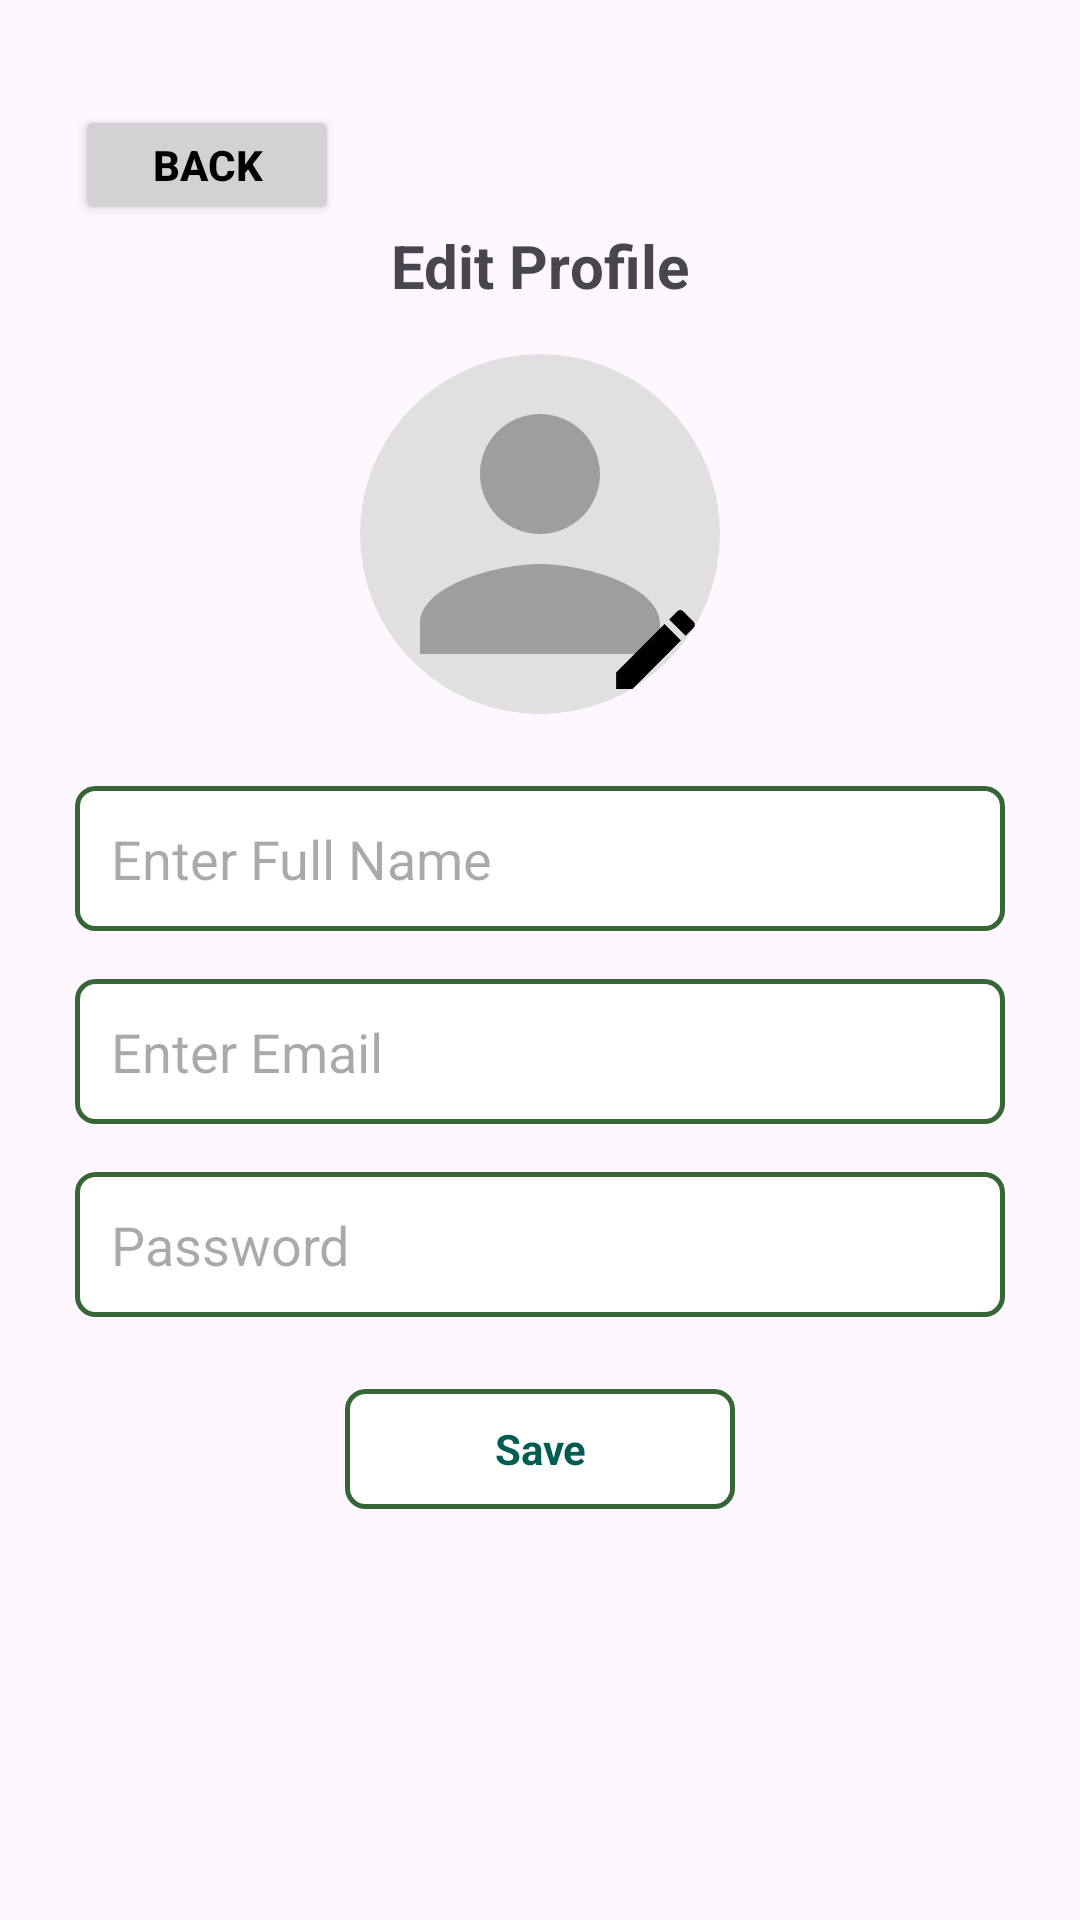

The Android layout XML behind this screen, and the referenced resources:
<!-- AndroidManifest.xml: application theme Theme.BookZoo -->
<!-- res/layout/activity_profile_edit.xml -->
<?xml version="1.0" encoding="utf-8"?>
<RelativeLayout xmlns:android="http://schemas.android.com/apk/res/android"
    xmlns:app="http://schemas.android.com/apk/res-auto"
    xmlns:tools="http://schemas.android.com/tools"
    android:id="@+id/main"
    android:layout_width="match_parent"
    android:layout_height="match_parent"
    android:padding="25dp"
    tools:context=".ProfileEdit">


    <LinearLayout
        android:layout_width="match_parent"
        android:layout_height="wrap_content"
        android:layout_marginTop="10dp"
        android:gravity="center_horizontal"
        android:orientation="vertical">

        <Button

            android:id="@+id/back_button"
            android:layout_width="wrap_content"
            android:layout_height="40dp"
            android:layout_gravity="start"
            android:backgroundTint="@color/grey"
            android:text="Back"
            android:textColor="@color/black"
            android:textStyle="bold" />


        <TextView
            android:id="@+id/title"
            android:layout_width="wrap_content"
            android:layout_height="wrap_content"
            android:layout_marginBottom="16dp"
            android:text="Edit Profile"
            android:textSize="20sp"
            android:textStyle="bold" />


        <RelativeLayout
            android:layout_width="120dp"
            android:layout_height="120dp"
            android:layout_marginBottom="24dp">

            <ImageView
                android:id="@+id/profile_image"
                android:layout_width="match_parent"
                android:layout_height="match_parent"
                android:background="@drawable/circle_background"
                android:scaleType="centerCrop"
                android:src="@drawable/ic_profile2" />

            <TextView
                android:id="@+id/edit_image_icon"
                android:layout_width="35dp"
                android:layout_height="35dp"
                android:layout_alignParentEnd="true"
                android:layout_alignParentBottom="true"
                android:layout_margin="4dp"
                android:background="@drawable/ic_edit"
                android:clickable="true"
                android:contentDescription="Edit Photo"
                android:focusable="true"
                android:foreground="?android:attr/selectableItemBackground"
                android:padding="6dp" />
        </RelativeLayout>

        
        <EditText
            android:id="@+id/full_name"
            android:layout_width="match_parent"
            android:layout_height="wrap_content"
            android:layout_marginBottom="16dp"
            android:background="@drawable/filter_background"
            android:hint="Enter Full Name"
            android:padding="12dp" />

        
        <EditText
            android:id="@+id/email"
            android:layout_width="match_parent"
            android:layout_height="wrap_content"
            android:layout_marginBottom="16dp"
            android:background="@drawable/filter_background"
            android:hint="Enter Email"
            android:inputType="textEmailAddress"
            android:padding="12dp" />

        
        <EditText
            android:id="@+id/password"
            android:layout_width="match_parent"
            android:layout_height="wrap_content"
            android:layout_marginBottom="24dp"
            android:background="@drawable/filter_background"
            android:hint="Password"
            android:inputType="textPassword"
            android:padding="12dp" />

        <TextView
            android:id="@+id/btn_Save"
            android:layout_width="130dp"
            android:layout_height="40dp"
            android:background="@drawable/filter_background"
            android:clickable="true"
            android:focusable="true"
            android:foreground="?android:attr/selectableItemBackground"
            android:gravity="center"
            android:text="Save"
            android:textColor="#015D52"
            android:textStyle="bold" />
    </LinearLayout>


</RelativeLayout>
<!-- resources referenced by this layout -->
<resources>
  <color name="black">#FF000000</color>
  <color name="grey">#d2d2d2</color>
  <!-- drawable circle_background (drawable) -->
  <shape xmlns:android="http://schemas.android.com/apk/res/android"
      android:shape="oval">
      <solid android:color="#E0E0E0" /> 
  </shape>
  <!-- drawable filter_background (drawable) -->
  <?xml version="1.0" encoding="utf-8"?>
  <shape xmlns:android="http://schemas.android.com/apk/res/android"
      android:shape="rectangle">
  
      
      <solid android:color="#FFFFFF" />
  
      
      <corners android:radius="6dp" />
  
      
      <stroke
          android:width="1.5dp"
          android:color="#366636" />
  
      
      <padding
          android:left="8dp"
          android:top="8dp"
          android:right="8dp"
          android:bottom="8dp" />
  </shape>
  <!-- drawable ic_edit (drawable) -->
  <vector xmlns:android="http://schemas.android.com/apk/res/android"
      android:width="24dp"
      android:height="24dp"
      android:viewportWidth="24"
      android:viewportHeight="24">
      <path
          android:fillColor="#000000"
          android:pathData="M3,17.25V21h3.75l11.06-11.06-3.75-3.75L3,17.25zM20.71,7.04c0.39,-0.39 0.39,-1.02 0,-1.41l-2.34,-2.34c-0.39,-0.39 -1.02,-0.39 -1.41,0l-1.83,1.83 3.75,3.75 1.83,-1.83z"/>
  </vector>
  <!-- drawable ic_profile2 (drawable) -->
  <?xml version="1.0" encoding="utf-8"?>
  <vector xmlns:android="http://schemas.android.com/apk/res/android"
      android:width="64dp"
      android:height="64dp"
      android:viewportWidth="24"
      android:viewportHeight="24">
      <path
          android:fillColor="#9E9E9E"
          android:pathData="M12,12c2.21,0 4,-1.79 4,-4s-1.79,-4 -4,-4 -4,1.79 -4,4 1.79,4 4,4zM12,14c-2.67,0 -8,1.34 -8,4v2h16v-2c0,-2.66 -5.33,-4 -8,-4z"/>
  </vector>
  <style name="Theme.BookZoo" parent="Base.Theme.BookZoo" />
  <style name="Base.Theme.BookZoo" parent="Theme.Material3.DayNight.NoActionBar">
          
          
      </style>
</resources>
